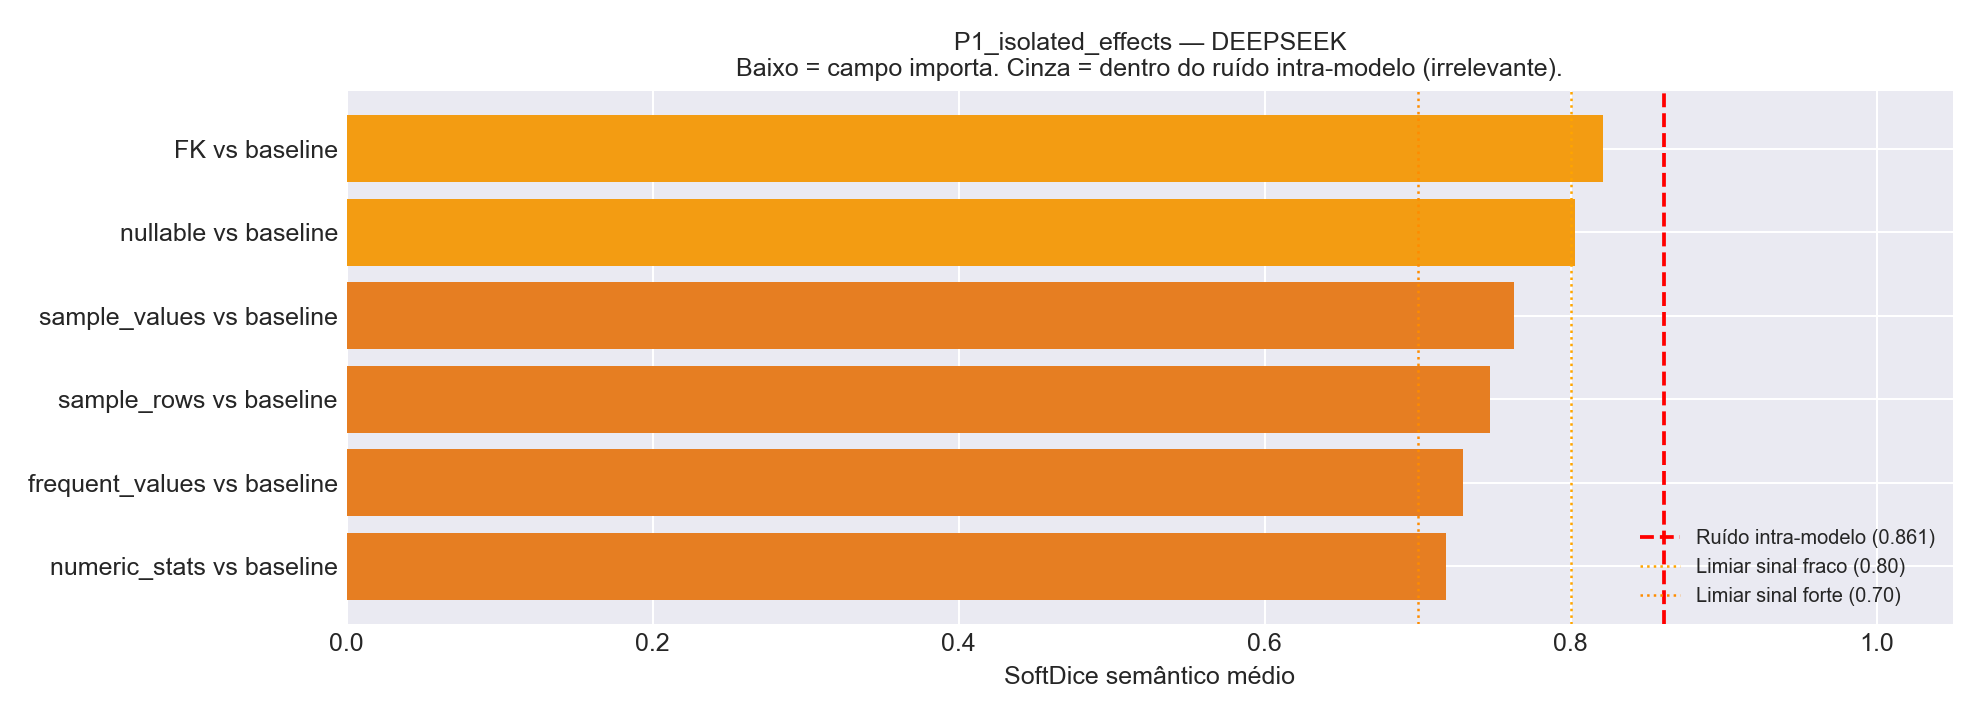

The file beside this chart, header and first rows:
Comparacao, Variante_A, Variante_B, N_Tabelas, HardDice_mean, SoftDice_mean, SoftDice_std, TokensIn_A, TokensIn_B, Delta_TokensIn
FK vs baseline, v02_plus_fk, v00_baseline, 25, 0.576, 0.8215, 0.1751, 29683, 29433, 250.0
nullable vs baseline, v03_plus_nullable, v00_baseline, 25, 0.56, 0.8026, 0.1769, 32273, 29433, 2840
sample_values vs baseline, v05_plus_sample_values, v00_baseline, 25, 0.52, 0.7628, 0.2414, 64762, 29433, 35329
sample_rows vs baseline, v07_plus_sample_rows, v00_baseline, 25, 0.5067, 0.7475, 0.1888, 47022, 29433, 17589
frequent_values vs baseline, v06_plus_frequent_values, v00_baseline, 25, 0.4667, 0.7297, 0.2265, 65391, 29433, 35958
numeric_stats vs baseline, v04_plus_numeric_stats, v00_baseline, 25, 0.4667, 0.7183, 0.2288, 58015, 29433, 28582
